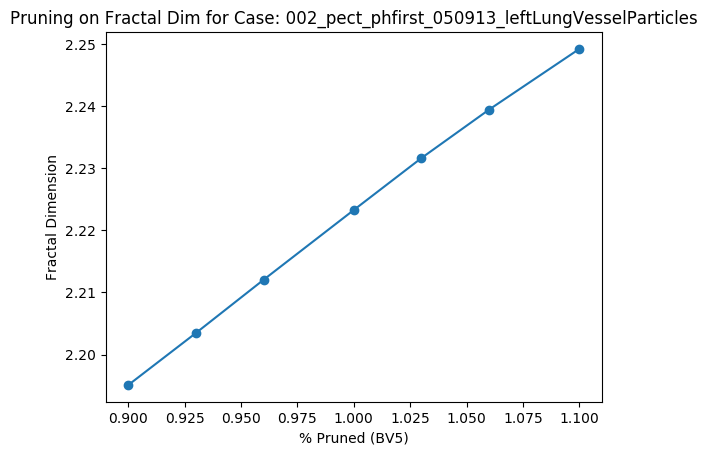

Values plotted in this chart, from the file beside it:
Percent scale (BV5), Fractal Dimension
0.9, 2.195
0.93, 2.203
0.96, 2.212
1.0, 2.223
1.03, 2.232
1.06, 2.239
1.1, 2.249
